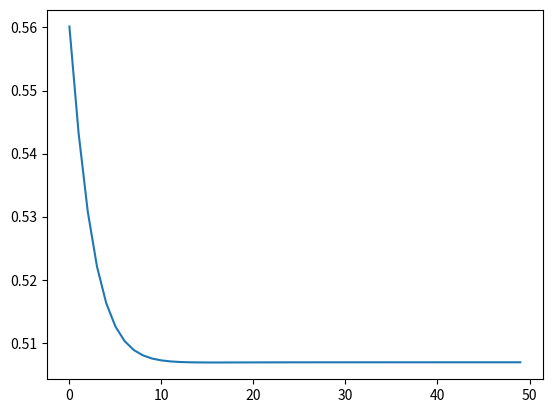

The matplotlib source for this figure:
import numpy as np
import matplotlib.pyplot as plt
   
epocas = 50        # Número de épocas.
q = 13             # Número de padrões.

eta = 0.01            # Taxa de aprendizado.
m = 2                 # Número de neurônios na camada de entrada.
N = 1                 # Número de neurônios na camada escondida.
L = 1                 # Número de neurônios na camada de saída.

# Carrega os dados de treinamento
peso = np.array([113, 122, 107,  98, 115, 120, 104, 108, 117, 101, 112, 106, 116])
pH   = np.array([6.8, 4.7, 5.2, 3.6, 2.9, 4.2, 6.3, 4.0, 6.3, 4.2, 5.6, 3.1, 5.0])

# Vetor de classificação desejada.
d = np.array([-1, 1, -1, 1, 1, 1, -1, 1, -1, 1, -1, 1, -1])

# Inicia aleatoriamente as matrizes de pesos.
W1 = np.random.random((N, m + 1))
W2 = np.random.random((L, N + 1))

# Array para amazernar os erros.
E = np.zeros(q)
Etm = np.zeros(epocas)

# bias
bias = 1

# Entrada do Perceptron.
X = np.vstack((peso, pH))   # Ou X = np.asarray([peso, pH])

##
# TREINAMNETO
##     
for i in range(epocas):
    for j in range(q):
        
        # Insere o bias no vetor de entrada.
        Xb = np.hstack((bias, X[:,j]))

        # Saída da Camada Escondida.
        O1 = np.tanh(W1.dot(Xb))            # Equações (1) e (2) juntas.      

        # Incluindo o bias. Saída da camada escondida é a entrada da camada
        # de saída.
        O1b = np.insert(O1, 0, bias)

        # Neural network output
        Y = np.tanh(W2.dot(O1b))            # Equações (3) e (4) juntas.
        
        e = d[j] - Y                        # Equação (5).

        # Erro Total.
        E[j] = (e.transpose().dot(e))/2     # Equação de erro quadrática.
        
        # Imprime o número da época e o Erro Total.
        # print('i = ' + str(i) + '   E = ' + str(E))
   
        # Error backpropagation.   
        # Cálculo do gradiente na camada de saída.
        delta2 = np.diag(e).dot((1 - Y*Y))          # Eq. (6)
        vdelta2 = (W2.transpose()).dot(delta2)      # Eq. (7)
        delta1 = np.diag(1 - O1b*O1b).dot(vdelta2)  # Eq. (8)

        # Atualização dos pesos.
        W1 = W1 + eta*(np.outer(delta1[1:], Xb))
        W2 = W2 + eta*(np.outer(delta2, O1b))
    
    Etm[i] = E.mean()
    
print("Erro Total Médio = " + str(Etm))
plt.plot(Etm)
plt.show()

##
# TESTE DA REDE (com dados que já treinados, não diferentes)
##
Error_Test = np.zeros(q)

for i in range(q):
    # Insere o bias no vetor de entrada.
    Xb = np.hstack((bias, X[:,i]))

    # Saída da Camada Escondida.
    O1 = np.tanh(W1.dot(Xb))            # Equações (1) e (2) juntas.      

    # Incluindo o bias. Saída da camada escondida é a entrada da camada
    # de saída.
    O1b = np.insert(O1, 0, bias)

    # Neural network output
    Y = np.tanh(W2.dot(O1b))            # Equações (3) e (4) juntas.

    # obs o np.tanh devolve um único resultado, mas dentro de um array, por isso Y[0]
    Error_Test[i] = d[i] - Y[0]
    
#print(Error_Test)
print(np.round(Error_Test) - d)